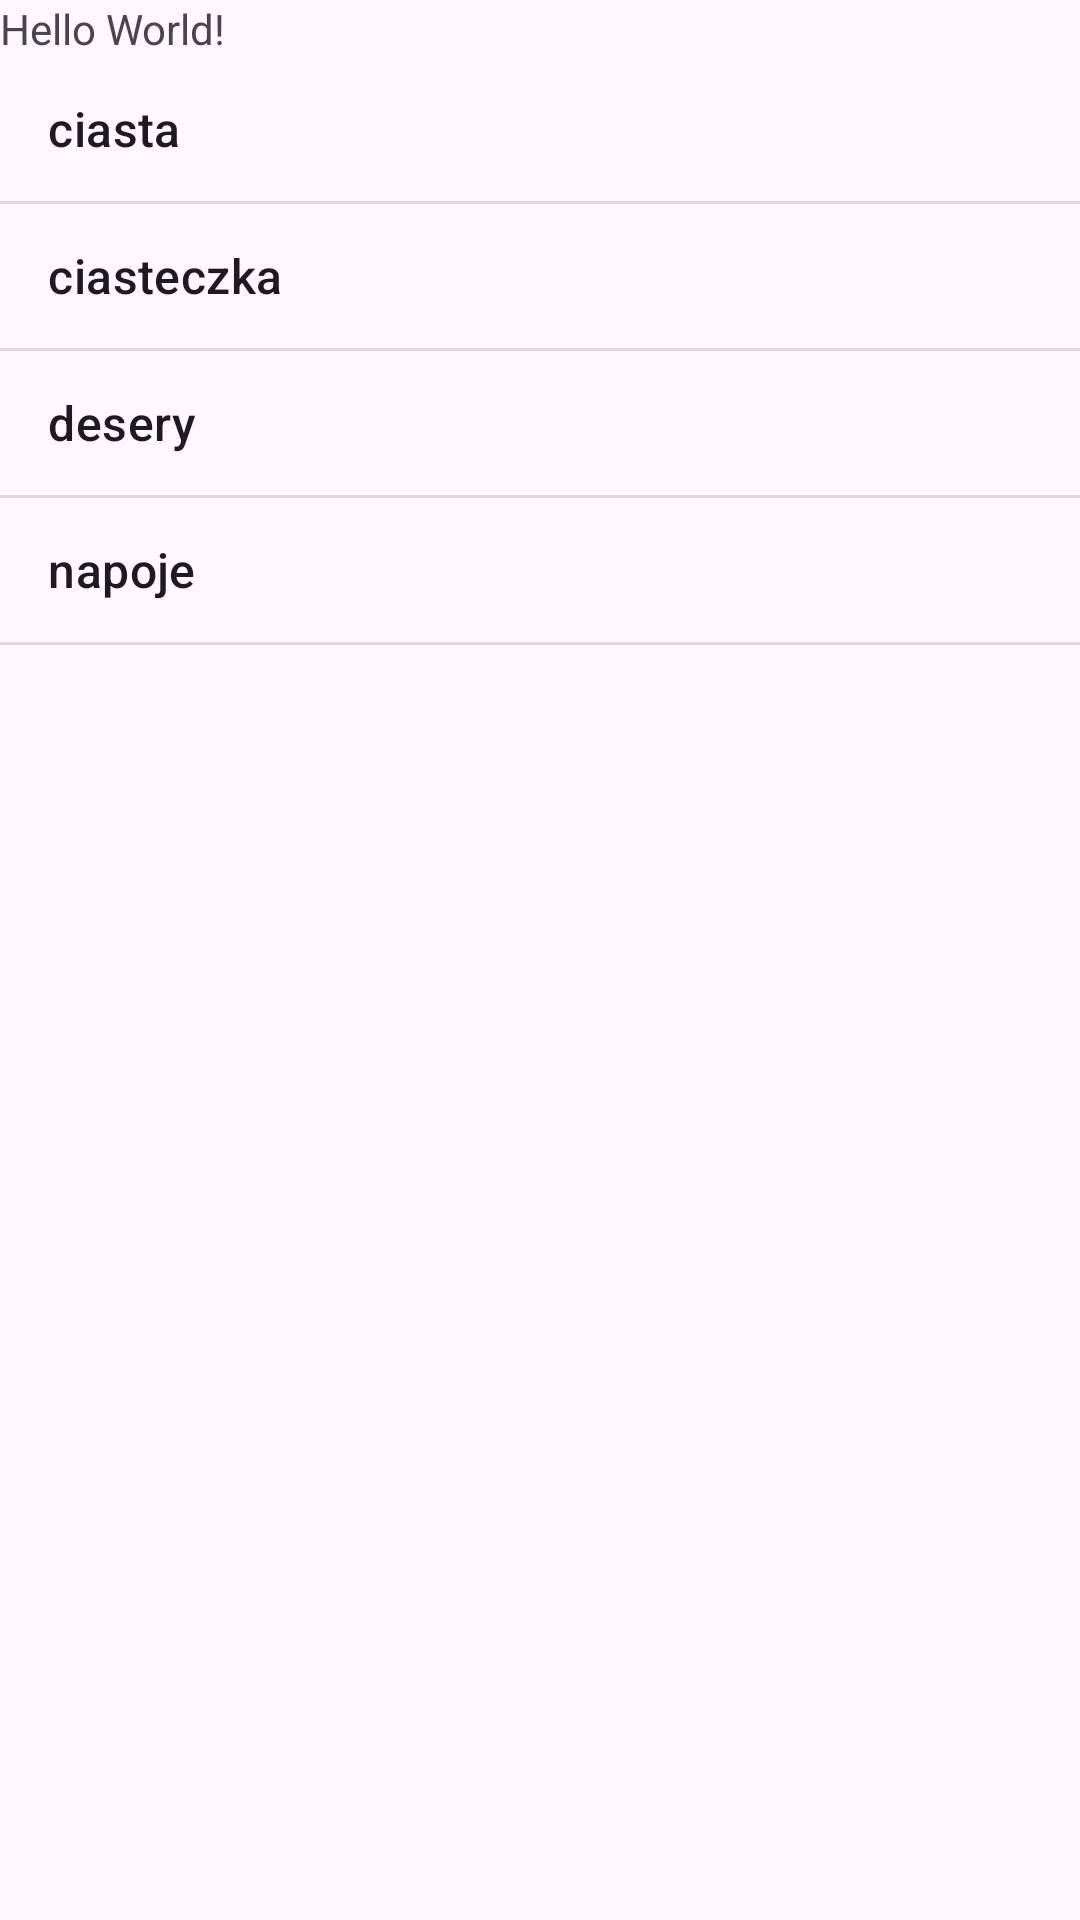

Produce the Android XML layout that renders to this screen, including the resource entries it uses.
<!-- AndroidManifest.xml: application theme Theme.Kuhasz -->
<!-- res/layout/activity_main.xml -->
<?xml version="1.0" encoding="utf-8"?>
<LinearLayout xmlns:android="http://schemas.android.com/apk/res/android"
    xmlns:app="http://schemas.android.com/apk/res-auto"
    xmlns:tools="http://schemas.android.com/tools"
    android:id="@+id/main"
    android:layout_width="match_parent"
    android:layout_height="match_parent"
    android:orientation="vertical"
    tools:context=".MainActivity">

    <TextView
        android:layout_width="wrap_content"
        android:layout_height="wrap_content"
        android:text="Hello World!" />

    <ListView
        android:layout_width="match_parent"
        android:layout_height="match_parent"
        android:entries="@array/kategorie_string"
        />

</LinearLayout>
<!-- resources referenced by this layout -->
<resources>
  <string-array name="kategorie_string">
          <item>ciasta</item>
          <item>ciasteczka</item>
          <item>desery</item>
          <item>napoje</item>
      </string-array>
  <style name="Theme.Kuhasz" parent="Base.Theme.Kuhasz" />
  <style name="Base.Theme.Kuhasz" parent="Theme.Material3.DayNight.NoActionBar">
          
          
      </style>
</resources>
